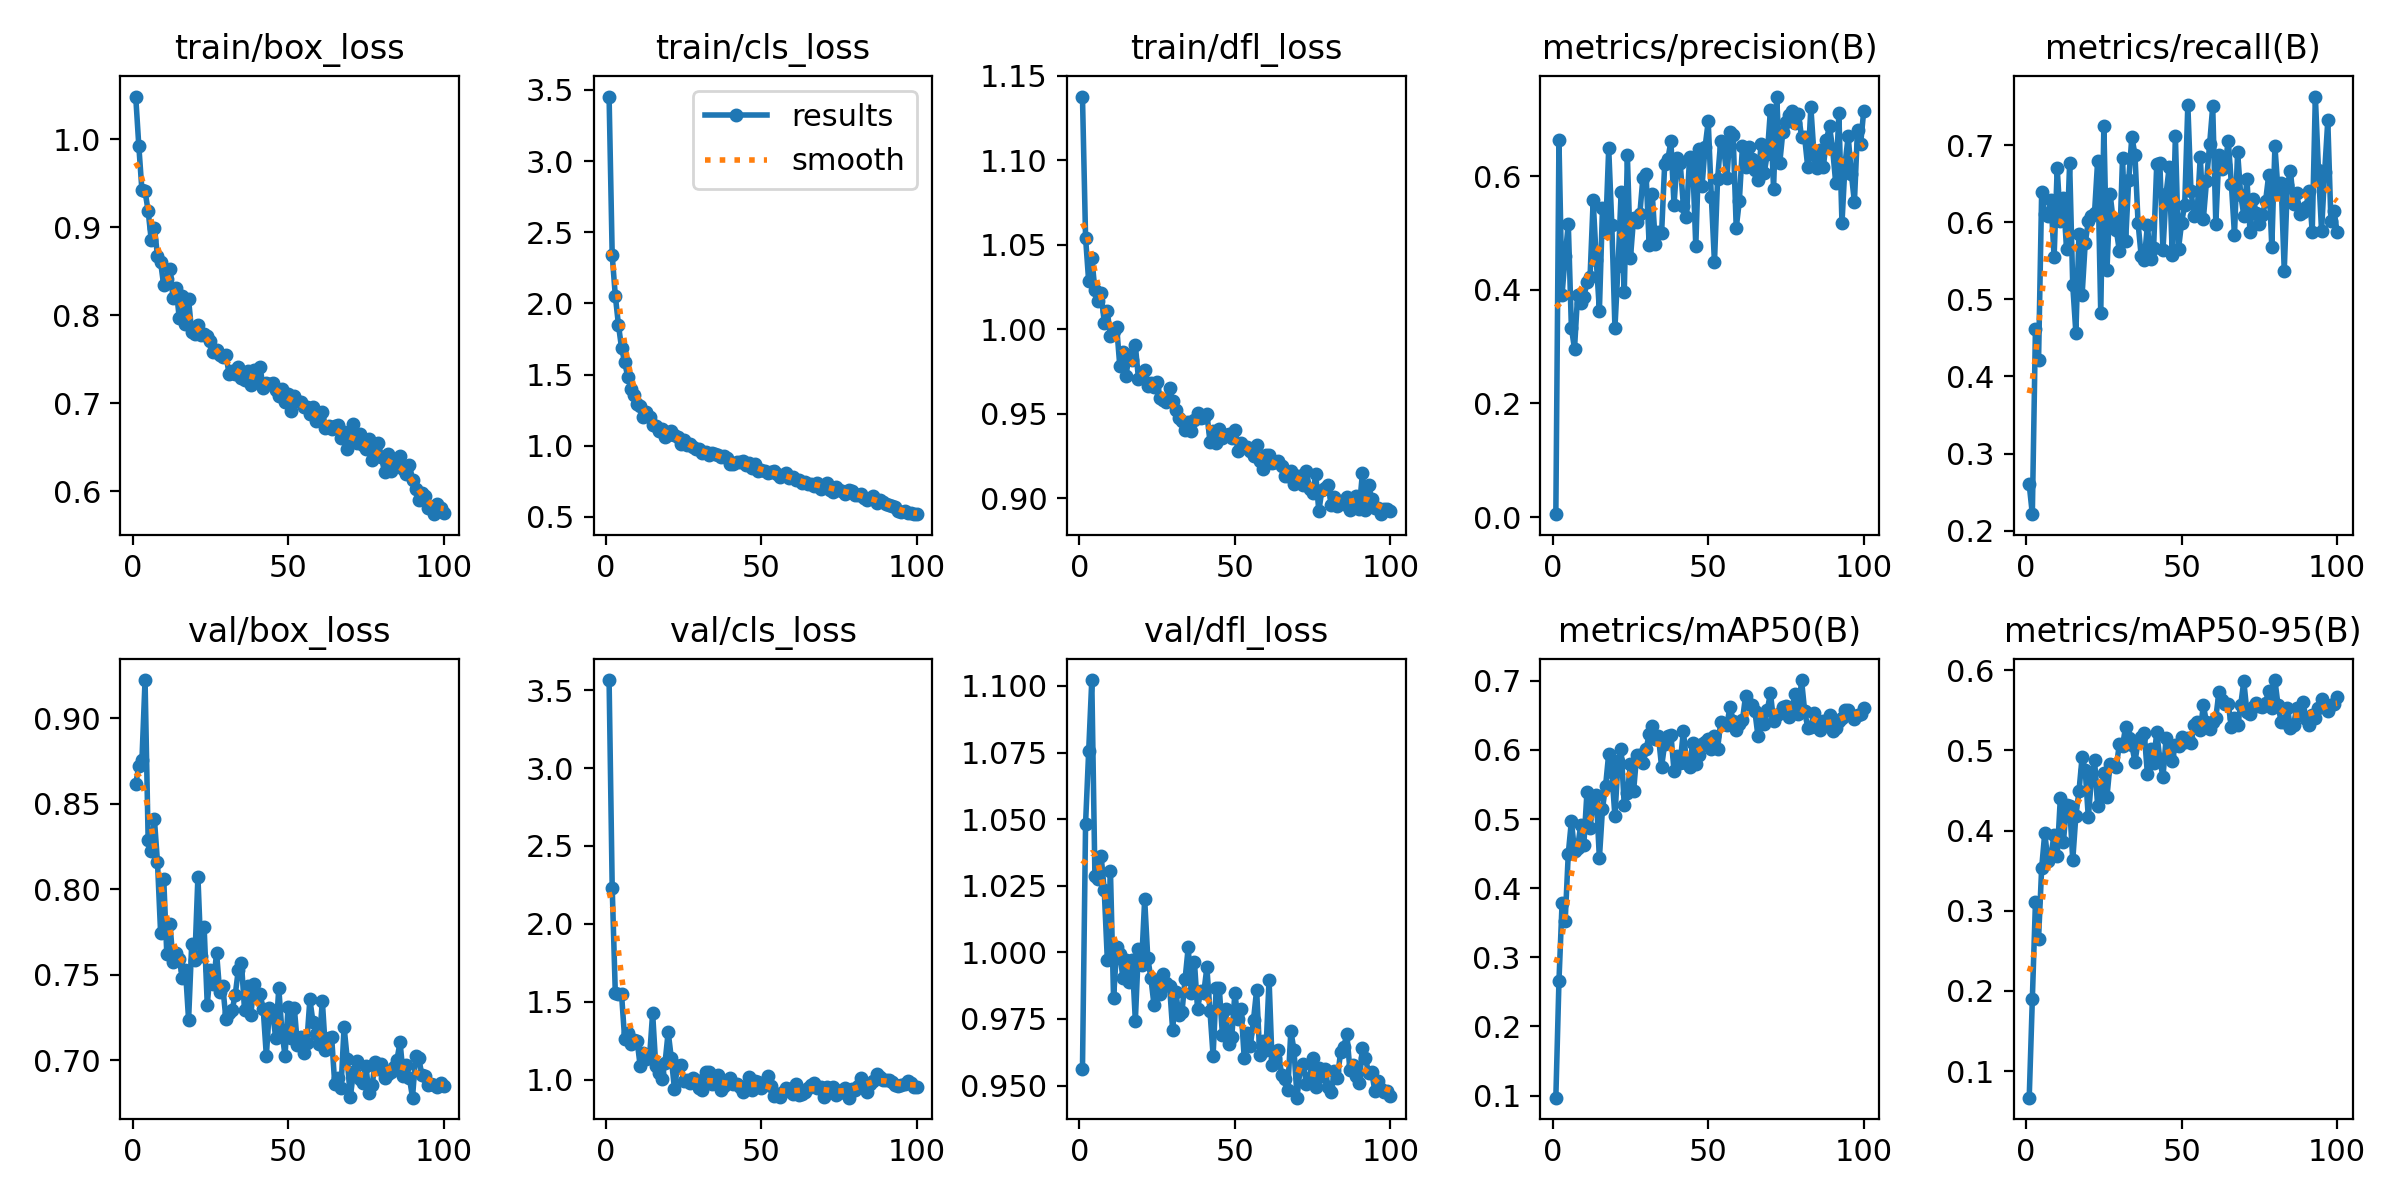

Values plotted in this chart, from the file beside it:
epoch, time, train/box_loss, train/cls_loss, train/dfl_loss, metrics/precision(B), metrics/recall(B), metrics/mAP50(B), metrics/mAP50-95(B), val/box_loss, val/cls_loss, val/dfl_loss, lr/pg0, lr/pg1, lr/pg2
1, 19.79, 1.048, 3.454, 1.138, 0.00502, 0.2598, 0.09703, 0.06683, 0.8612, 3.565, 0.9561, 0.0004105, 0.0004105, 0.0004105
2, 36.74, 0.9921, 2.337, 1.054, 0.6628, 0.2212, 0.2655, 0.1893, 0.8721, 2.232, 1.048, 0.000819, 0.000819, 0.000819
3, 53.38, 0.9419, 2.054, 1.028, 0.3913, 0.4612, 0.378, 0.3102, 0.8754, 1.555, 1.076, 0.001219, 0.001219, 0.001219
4, 69.93, 0.9408, 1.851, 1.042, 0.4588, 0.4213, 0.3527, 0.2647, 0.9222, 1.547, 1.102, 0.001213, 0.001213, 0.001213
5, 86.56, 0.9183, 1.687, 1.023, 0.5162, 0.6389, 0.45, 0.3531, 0.8287, 1.55, 1.029, 0.0012, 0.0012, 0.0012
6, 103.4, 0.8851, 1.588, 1.017, 0.3329, 0.6107, 0.497, 0.3969, 0.8222, 1.263, 1.028, 0.001188, 0.001188, 0.001188
7, 119.9, 0.8996, 1.484, 1.022, 0.2963, 0.609, 0.4542, 0.3623, 0.8412, 1.298, 1.036, 0.001176, 0.001176, 0.001176
8, 136.4, 0.8677, 1.4, 1.004, 0.3906, 0.6291, 0.4587, 0.3692, 0.8157, 1.23, 1.023, 0.001163, 0.001163, 0.001163
9, 152.9, 0.8604, 1.356, 1.011, 0.3769, 0.5548, 0.4912, 0.3949, 0.7746, 1.255, 0.997, 0.001151, 0.001151, 0.001151
10, 169.5, 0.8338, 1.296, 0.9957, 0.387, 0.6706, 0.4629, 0.3684, 0.8062, 1.251, 1.03, 0.001139, 0.001139, 0.001139
11, 186, 0.8414, 1.282, 0.9991, 0.4129, 0.6016, 0.5385, 0.44, 0.762, 1.087, 0.9827, 0.001126, 0.001126, 0.001126
12, 202.5, 0.8528, 1.201, 1.002, 0.4225, 0.6319, 0.4871, 0.3858, 0.7799, 1.172, 1.002, 0.001114, 0.001114, 0.001114
13, 219.3, 0.8199, 1.235, 0.9782, 0.5572, 0.5653, 0.5246, 0.4322, 0.7576, 1.134, 0.9996, 0.001102, 0.001102, 0.001102
14, 235.8, 0.8311, 1.199, 0.9868, 0.4528, 0.6769, 0.5342, 0.4311, 0.7627, 1.142, 0.9906, 0.001089, 0.001089, 0.001089
15, 252.4, 0.7965, 1.143, 0.9726, 0.3631, 0.5182, 0.4432, 0.363, 0.7592, 1.428, 0.9972, 0.001077, 0.001077, 0.001077
16, 269.1, 0.8215, 1.139, 0.9848, 0.5441, 0.457, 0.5149, 0.4186, 0.748, 1.088, 0.9887, 0.001064, 0.001064, 0.001064
17, 285.7, 0.7898, 1.103, 0.9819, 0.501, 0.5848, 0.5483, 0.449, 0.7528, 1.045, 0.997, 0.001052, 0.001052, 0.001052
18, 302.3, 0.8178, 1.119, 0.9906, 0.649, 0.5053, 0.5946, 0.4912, 0.7236, 1.004, 0.9744, 0.00104, 0.00104, 0.00104
19, 318.9, 0.7805, 1.063, 0.9707, 0.5144, 0.5729, 0.5675, 0.4756, 0.7678, 1.11, 1.001, 0.001027, 0.001027, 0.001027
20, 335.3, 0.7785, 1.074, 0.9722, 0.3331, 0.6013, 0.5039, 0.4164, 0.7586, 1.306, 0.9953, 0.001015, 0.001015, 0.001015
21, 351.8, 0.7893, 1.102, 0.9757, 0.441, 0.6079, 0.5834, 0.4642, 0.8073, 1.139, 1.02, 0.001002, 0.001002, 0.001002
22, 368.4, 0.777, 1.072, 0.9666, 0.5726, 0.6125, 0.6016, 0.4883, 0.761, 0.9431, 0.9979, 0.0009901, 0.0009901, 0.0009901
23, 385, 0.7782, 1.058, 0.9679, 0.3954, 0.6798, 0.5197, 0.4303, 0.7776, 1.085, 0.9903, 0.0009778, 0.0009778, 0.0009778
24, 401.8, 0.7765, 1.013, 0.966, 0.6365, 0.4819, 0.5371, 0.4462, 0.7325, 1.096, 0.9803, 0.0009654, 0.0009654, 0.0009654
25, 418.4, 0.7707, 1.037, 0.9687, 0.4568, 0.7258, 0.5798, 0.4712, 0.7526, 0.992, 0.9896, 0.000953, 0.000953, 0.000953
26, 434.9, 0.7583, 1.008, 0.9595, 0.5258, 0.538, 0.5406, 0.4423, 0.7445, 1.001, 0.9845, 0.0009406, 0.0009406, 0.0009406
27, 451.7, 0.7606, 1.01, 0.9579, 0.5192, 0.6373, 0.593, 0.483, 0.7629, 0.9813, 0.9918, 0.0009283, 0.0009283, 0.0009283
28, 468.5, 0.7549, 0.9932, 0.9569, 0.5332, 0.6028, 0.5931, 0.4815, 0.7398, 1.008, 0.9886, 0.0009159, 0.0009159, 0.0009159
29, 485.1, 0.7529, 0.9741, 0.9654, 0.5975, 0.5906, 0.5811, 0.4794, 0.7431, 0.9972, 0.9875, 0.0009035, 0.0009035, 0.0009035
30, 501.7, 0.755, 0.9754, 0.9575, 0.6044, 0.5625, 0.6008, 0.5084, 0.724, 0.9483, 0.9708, 0.0008911, 0.0008911, 0.0008911
31, 518.3, 0.7336, 0.9478, 0.952, 0.4796, 0.6833, 0.6224, 0.5056, 0.7277, 0.9346, 0.9852, 0.0008787, 0.0008787, 0.0008787
32, 534.9, 0.7369, 0.9554, 0.9477, 0.569, 0.5763, 0.6349, 0.5292, 0.7293, 1.049, 0.9763, 0.0008664, 0.0008664, 0.0008664
33, 551.5, 0.7335, 0.9313, 0.9459, 0.4801, 0.6555, 0.6153, 0.5159, 0.7382, 1.05, 0.9777, 0.000854, 0.000854, 0.000854
34, 568.2, 0.7411, 0.9484, 0.9401, 0.5015, 0.7115, 0.6198, 0.5062, 0.753, 0.9704, 0.99, 0.0008416, 0.0008416, 0.0008416
35, 584.7, 0.729, 0.9437, 0.9448, 0.4992, 0.688, 0.5755, 0.4858, 0.7567, 0.989, 1.002, 0.0008293, 0.0008293, 0.0008293
36, 601.3, 0.7268, 0.933, 0.9397, 0.6216, 0.5994, 0.609, 0.5108, 0.7291, 1.031, 0.9848, 0.0008169, 0.0008169, 0.0008169
37, 617.9, 0.7366, 0.9233, 0.9465, 0.6293, 0.5565, 0.6201, 0.5161, 0.7431, 0.9314, 0.9963, 0.0008045, 0.0008045, 0.0008045
38, 634.5, 0.7207, 0.9247, 0.9507, 0.6615, 0.5515, 0.6221, 0.521, 0.7263, 0.9561, 0.9788, 0.0007921, 0.0007921, 0.0007921
39, 651.3, 0.7372, 0.9148, 0.9477, 0.549, 0.5965, 0.5698, 0.4704, 0.7445, 0.9815, 0.9854, 0.0007797, 0.0007797, 0.0007797
40, 667.9, 0.728, 0.8744, 0.948, 0.6311, 0.5528, 0.5906, 0.5012, 0.7385, 1.011, 0.9847, 0.0007674, 0.0007674, 0.0007674
41, 684.5, 0.7407, 0.8693, 0.95, 0.6227, 0.5675, 0.5814, 0.4845, 0.7387, 0.9698, 0.9943, 0.000755, 0.000755, 0.000755
42, 701.4, 0.717, 0.8863, 0.9335, 0.5479, 0.6754, 0.6278, 0.5227, 0.7296, 0.9703, 0.9778, 0.0007426, 0.0007426, 0.0007426
43, 717.9, 0.7234, 0.8834, 0.9398, 0.5276, 0.6772, 0.5816, 0.4889, 0.7026, 0.9556, 0.9612, 0.0007302, 0.0007302, 0.0007302
44, 734.5, 0.7215, 0.8899, 0.9324, 0.6343, 0.5637, 0.5755, 0.4662, 0.7304, 0.9226, 0.9866, 0.0007179, 0.0007179, 0.0007179
45, 751.1, 0.7226, 0.8663, 0.9407, 0.6259, 0.6371, 0.6104, 0.5149, 0.7283, 0.9599, 0.9865, 0.0007055, 0.0007055, 0.0007055
46, 767.8, 0.7153, 0.8759, 0.9357, 0.4764, 0.6715, 0.5803, 0.4935, 0.713, 1.016, 0.969, 0.0006931, 0.0006931, 0.0006931
47, 784.3, 0.7083, 0.8397, 0.9373, 0.6485, 0.5582, 0.5922, 0.4869, 0.742, 0.9306, 0.9789, 0.0006808, 0.0006808, 0.0006808
48, 801, 0.7159, 0.8744, 0.9378, 0.5818, 0.7122, 0.6088, 0.5065, 0.717, 0.9939, 0.9656, 0.0006684, 0.0006684, 0.0006684
49, 817.6, 0.7013, 0.8187, 0.9358, 0.652, 0.5658, 0.6116, 0.5051, 0.7025, 0.9825, 0.968, 0.000656, 0.000656, 0.000656
50, 834.3, 0.7105, 0.8317, 0.9405, 0.6963, 0.5996, 0.6163, 0.5161, 0.7312, 0.9484, 0.9846, 0.0006436, 0.0006436, 0.0006436
51, 851, 0.6916, 0.8238, 0.928, 0.5632, 0.6233, 0.6009, 0.5108, 0.7129, 0.9707, 0.9751, 0.0006312, 0.0006312, 0.0006312
52, 867.7, 0.708, 0.8094, 0.9324, 0.4482, 0.7528, 0.6196, 0.5158, 0.7305, 1.024, 0.9787, 0.0006189, 0.0006189, 0.0006189
53, 884.3, 0.7023, 0.8152, 0.93, 0.5944, 0.6414, 0.6015, 0.5089, 0.7088, 0.9612, 0.9605, 0.0006065, 0.0006065, 0.0006065
54, 901, 0.7009, 0.8192, 0.93, 0.6611, 0.6086, 0.6398, 0.5319, 0.7135, 0.8937, 0.9697, 0.0005941, 0.0005941, 0.0005941
55, 917.6, 0.6954, 0.8035, 0.9279, 0.6503, 0.6138, 0.6379, 0.535, 0.7043, 0.9094, 0.965, 0.0005818, 0.0005818, 0.0005818
56, 934.3, 0.696, 0.7779, 0.9251, 0.5961, 0.6854, 0.6359, 0.5254, 0.7099, 0.8875, 0.9747, 0.0005694, 0.0005694, 0.0005694
57, 950.9, 0.6877, 0.7936, 0.9312, 0.6771, 0.605, 0.6627, 0.556, 0.7356, 0.919, 0.9859, 0.000557, 0.000557, 0.000557
58, 967.5, 0.696, 0.8073, 0.9221, 0.673, 0.6534, 0.6424, 0.5349, 0.7222, 0.9484, 0.9615, 0.0005446, 0.0005446, 0.0005446
59, 984.1, 0.6797, 0.771, 0.9173, 0.5089, 0.7013, 0.6293, 0.5269, 0.7154, 0.9403, 0.9666, 0.0005322, 0.0005322, 0.0005322
60, 1001, 0.6832, 0.7814, 0.9255, 0.5562, 0.7507, 0.6373, 0.5348, 0.7092, 0.9092, 0.9632, 0.0005199, 0.0005199, 0.0005199
... 40 more rows
